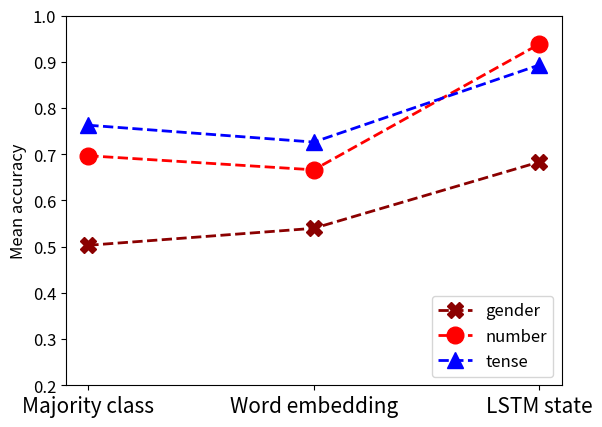

Source code (Python):
import matplotlib.pyplot as plt
from matplotlib.font_manager import FontProperties
import numpy as np

# LANGS: FR-IT, FR-DE, FR-EN
genBase = 0.5030    
genEmbs = np.mean([0.5804,0.5304,0.5085])
genLstm = np.mean([0.8045,0.6505,0.5949])

numBase = 0.6968 
numEmbs = np.mean([0.6804,0.6623,0.6563])
numLstm = np.mean([0.9413,0.9463,0.9278])

PerBase = 0.6141
PerEmbs = np.mean([0.5648,0.5789,0.6017])
PerLstm = np.mean([0.6777,0.6727,0.6888])

TenBase = 0.7629
TenEmbs = np.mean([0.7219,0.7090,0.7483])
TenLstm = np.mean([0.9019,0.8880,0.8897])

MooBase = 0.2450
MooEmbs = np.mean([0.4752,0.4515,0.4908])
MooLstm = np.mean([0.8182,0.8070,0.8041])

genBaseStd = 0.0043
numBaseStd = 0.0073
PerBaseStd = 0.0392
TenBaseStd = 0.0238
MooBaseStd = 0.0504

genEmbsstd = np.sqrt(0.0272**2 + 0.0321**2 + 0.0357**2)
numEmbsstd = np.sqrt(0.0131**2 + 0.0106**2 + 0.0184**2)
perEmbsstd = np.sqrt(0.0984**2 +  0.0493**2 + 0.0405**2)
tenEmbsstd = np.sqrt(0.0051**2 +  0.0466**2 +  0.0073**2)
mooEmbsstd = np.sqrt(0.0370**2 + 0.0640**2 + 0.0250**2)

genLstmstd =np.sqrt(0.0094**2 + 0.0228**2 + 0.0106**2)
numLstmstd = np.sqrt(0.0016**2 + 0.0036**2 + 0.0050**2)
perLstmstd = np.sqrt(0.0329**2 +  0.0297**2 +  0.0220**2)
tenLstmstd = np.sqrt(0.0080**2 +  0.0086**2 + 0.0169**2)
mooLstmstd = np.sqrt(0.0067 **2 + 0.0126 **2 + 0.0240**2)

baseAcc = [genBase, numBase, PerBase, TenBase, MooBase]
embdAcc = [genEmbs, numEmbs, PerEmbs, TenEmbs, MooEmbs]
lstmAcc = [genLstm, numLstm, PerLstm, TenLstm, MooLstm]
yerrs = [genEmbsstd, genLstmstd, numEmbsstd, numLstmstd, perEmbsstd, perLstmstd, tenEmbsstd, tenLstmstd, mooEmbsstd, mooLstmstd]

colors = ['darkred','red', 'navy', 'blue','lightskyblue']
markers = ['X','o','s', '^', 'D']
featNames = ['gender', 'number', 'person', 'tense','mood']

plot_set = 'all_langs'
#plot_set = 'by_lang'

if plot_set == 'all_langs':
    feat_set = 'nominal_and_tense'
    myrange = []
    if feat_set == 'all':
        myrange = range(5)
    elif feat_set == 'nominal':
        myrange = range(0,2)
    elif feat_set == 'verbal':
        myrange = range(2,5)
    elif feat_set == 'nominal_and_tense':
        myrange = (0,1,3)
        

    selectfeatNames = []
    for i in myrange:
        x = np.array([1,2,3])
        y = np.array([baseAcc[i],embdAcc[i],lstmAcc[i]])	
        #yerrsnow = np.array([yerrs[i*2],yerrs[i*2+1]])
        #plt.errorbar(x, y, color=extras[i], linestyle='--', marker='o', linewidth=3, markersize=15, yerr=yerrsnow)
        plt.errorbar(x, y, color=colors[i], linestyle='--', marker=markers[i], linewidth=2, markersize=12)
        selectfeatNames.append(featNames[i])


    #my_xticks = ['','Word embed.', '', '', 'LSTM state','']
    #xrangei = [0,1,2,3,4,5]
    my_xticks = ['Majority class', 'Word embedding', 'LSTM state']
    xrangei = [1,2,3]
    plt.xticks(xrangei, my_xticks,size=15)
    plt.yticks(size=12)
    plt.ylim((0.2,1.0))
    plt.legend(selectfeatNames, loc='lower right',prop={'size': 12})
    plt.ylabel('Mean accuracy',size=12)
    #plt.title('Morphological feature prediction',size=15)
    #plt.show()

    filename = 'lang_avg_' + feat_set + '.pdf'
    plt.savefig(filename, bbox_inches='tight')

### 
# elif plot_set == 'by_lang':
#     feature = 'gender'
#     if feature == 'gender':
#         baseAcc = genBase
#     
#     selectLangNames = []
#     for i in range(3):
#        x = np.array([1,2,3])
#        y = np.array([baseAcc[i],embdAcc[i],lstmAcc[i]])	
         
    